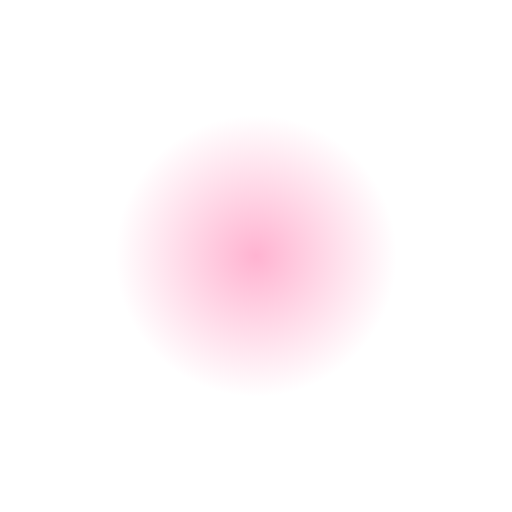
t = 0.00 s
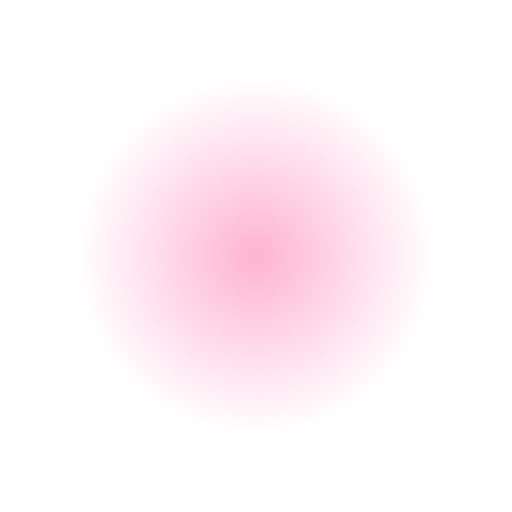
t = 0.38 s
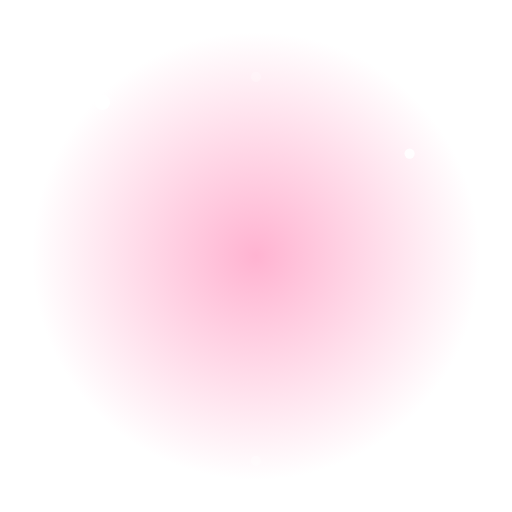
t = 0.81 s
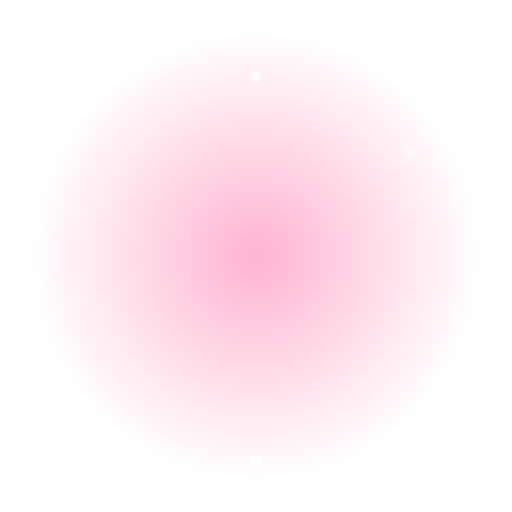
t = 1.20 s
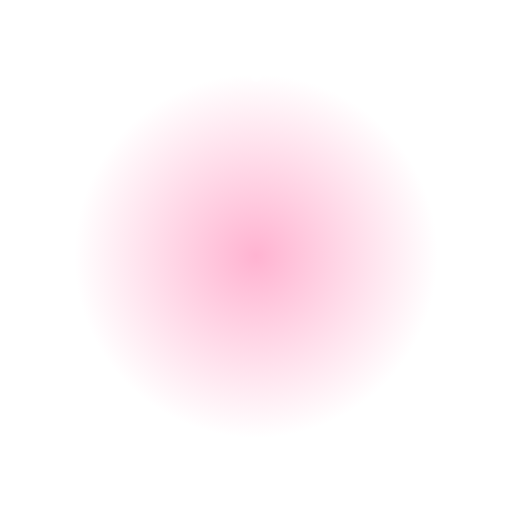
t = 1.60 s
t = 2.00 s: frame unchanged from t = 0.00 s, image omitted

The animated SVG that drew these frames (rendered in a browser with its animation timeline set to each time). Animation: 8 SMIL elements (animate=7,animateTransform=1); one cycle of 2.40 s, repeats indefinitely.

<svg xmlns="http://www.w3.org/2000/svg" viewBox="0 0 200 200">
  <defs>
    <radialGradient id="g" cx="50%" cy="50%" r="50%"><stop offset="0%" stop-color="#ffb3d1"/><stop offset="100%" stop-color="#ffb3d1" stop-opacity="0"/></radialGradient>
  </defs>
  <circle cx="100" cy="100" r="80" fill="url(#g)"><animate attributeName="r" values="55;95;55" dur="2s" repeatCount="indefinite"/></circle>
  <g><text x="100" y="120" font-size="90" text-anchor="middle">💐</text>
    <animateTransform attributeName="transform" type="translate" values="0 0;0 -10;0 0" dur="2s" repeatCount="indefinite"/>
  </g>
  <g fill="#fff">
    <circle cx="40" cy="40" r="3"><animate attributeName="opacity" values="0;1;0" dur="1.5s" repeatCount="indefinite"/></circle>
    <circle cx="160" cy="60" r="2"><animate attributeName="opacity" values="0;1;0" dur="1.2s" begin="0.3s" repeatCount="indefinite"/></circle>
    <circle cx="170" cy="150" r="3"><animate attributeName="opacity" values="0;1;0" dur="1.8s" begin="0.6s" repeatCount="indefinite"/></circle>
    <circle cx="30" cy="160" r="2"><animate attributeName="opacity" values="0;1;0" dur="1.4s" begin="0.9s" repeatCount="indefinite"/></circle>
    <circle cx="100" cy="30" r="2"><animate attributeName="opacity" values="1;0;1" dur="1.3s" repeatCount="indefinite"/></circle>
    <circle cx="100" cy="180" r="2"><animate attributeName="opacity" values="0;1;0" dur="1.7s" begin="0.5s" repeatCount="indefinite"/></circle>
  </g>
</svg>
